The GitHub repository anggapraseetio/KlasifikasiDaun_RM contains a labelled image folder "dataset" with 2 categories: sehat, tidak sehat. Examples follow, each with its label.

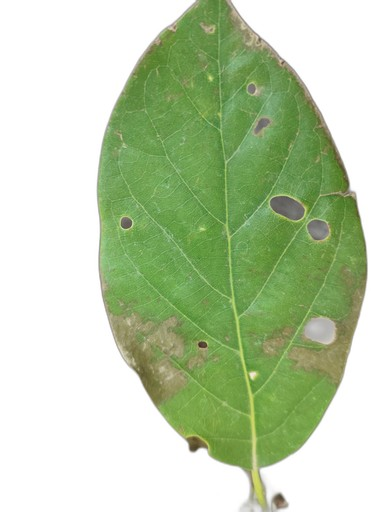
Label: tidak sehat

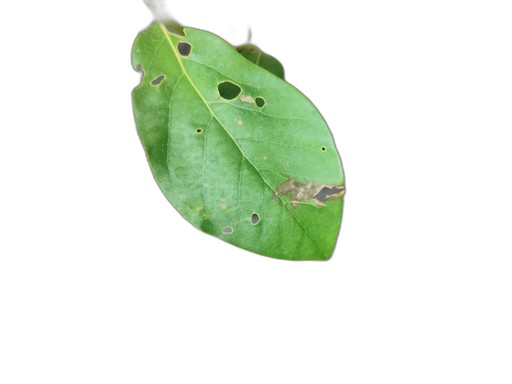
Label: tidak sehat

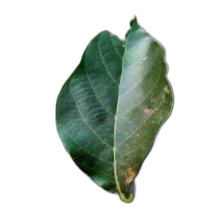
Label: tidak sehat

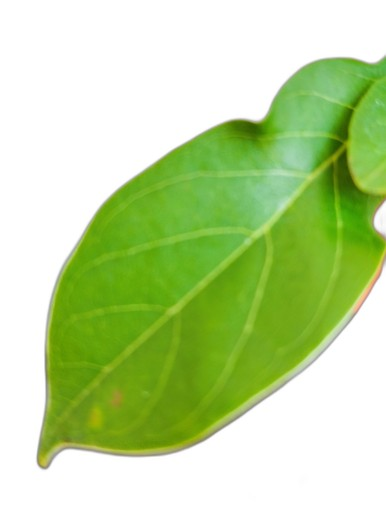
Label: sehat

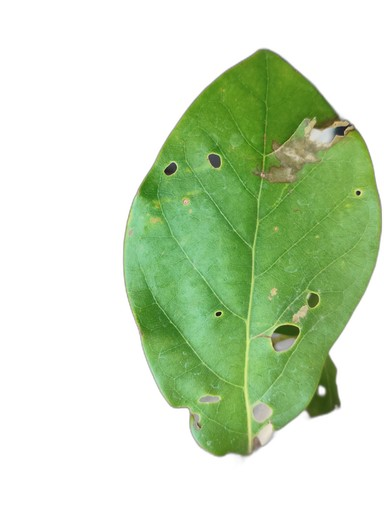
Label: tidak sehat

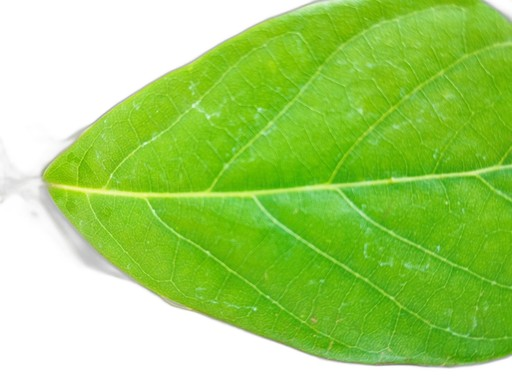
Label: sehat
